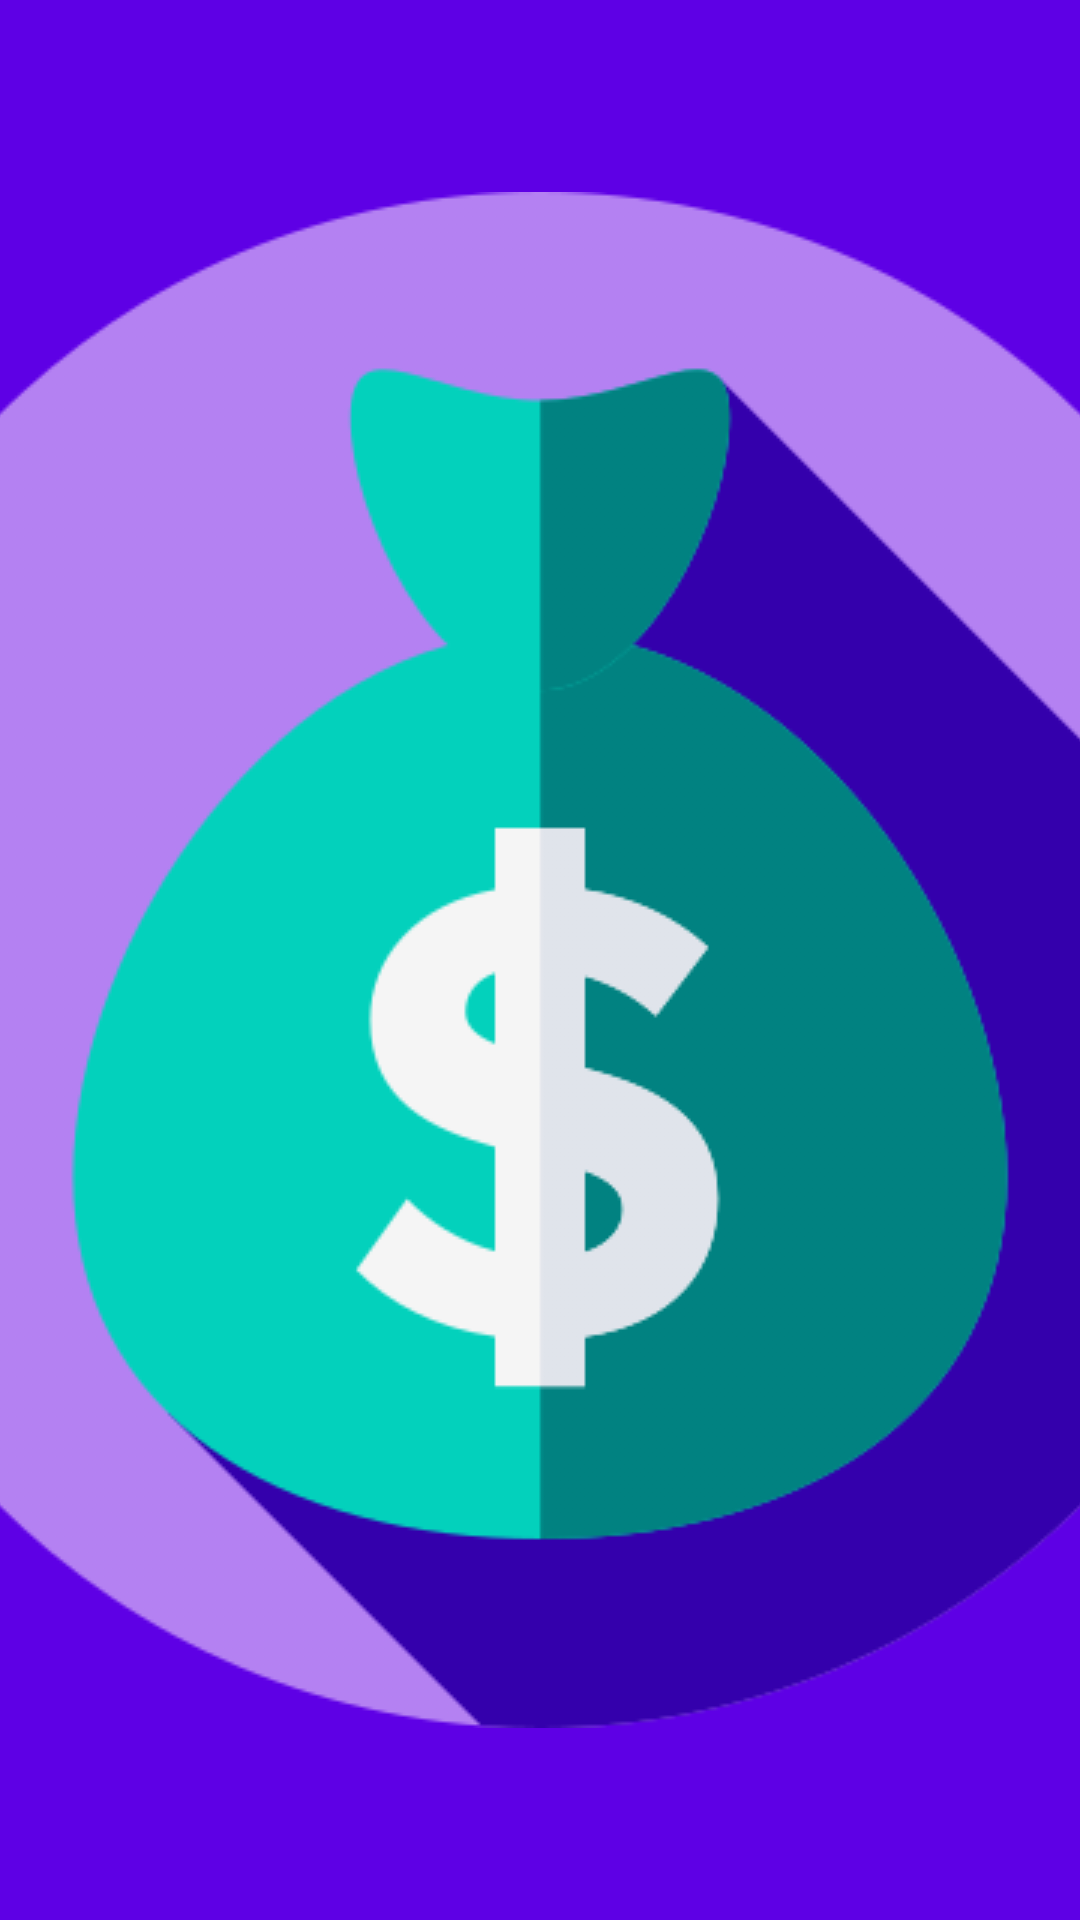

Android layout source for this screen:
<!-- AndroidManifest.xml: application theme ThemeExpenserySplash -->
<!-- res/layout/fragment_history.xml -->
<?xml version="1.0" encoding="utf-8"?>
<androidx.coordinatorlayout.widget.CoordinatorLayout xmlns:android="http://schemas.android.com/apk/res/android"
    xmlns:app="http://schemas.android.com/apk/res-auto"
    xmlns:tools="http://schemas.android.com/tools"
    android:layout_width="match_parent"
    android:layout_height="match_parent"
    android:id="@+id/main"
    android:background="@color/gray_100"
    tools:context="com.pvs.spent.fragment.HistoryFragment">

    <androidx.recyclerview.widget.RecyclerView
        android:id="@+id/historyRV"
        android:layout_width="match_parent"
        android:layout_height="wrap_content"
        app:layout_constraintBottom_toBottomOf="parent"
        app:layout_constraintEnd_toEndOf="parent"
        app:layout_constraintHorizontal_bias="0.5"
        app:layout_constraintStart_toStartOf="parent"
        app:layout_constraintTop_toTopOf="parent"
        app:layout_constraintVertical_bias="0.0"
        tools:listitem="@layout/item_history" />

    <include android:id="@+id/noData" layout="@layout/no_data"/>

</androidx.coordinatorlayout.widget.CoordinatorLayout>
<!-- res/layout/item_history.xml (included above) -->
<?xml version="1.0" encoding="utf-8"?>
<androidx.constraintlayout.widget.ConstraintLayout xmlns:android="http://schemas.android.com/apk/res/android"
    xmlns:app="http://schemas.android.com/apk/res-auto"
    android:layout_width="match_parent"
    android:layout_marginHorizontal="16dp"
    android:layout_marginTop="8dp"
    android:layout_height="wrap_content">

    <TextView
        android:id="@+id/historyTitle"
        android:layout_width="wrap_content"
        android:layout_height="wrap_content"
        android:layout_marginHorizontal="8dp"
        android:text="@string/expense_title"
        style="@style/CustomSecondaryText3"
        app:layout_constraintBaseline_toBaselineOf="@+id/historyAmount"
        app:layout_constraintStart_toEndOf="@+id/imageView" />

    <TextView
        android:id="@+id/historyAmount"
        android:layout_width="wrap_content"
        android:layout_height="wrap_content"
        android:text="@string/empty_amount"
        style="@style/CustomSecondaryText3"
        app:layout_constraintBottom_toBottomOf="parent"
        app:layout_constraintEnd_toEndOf="parent"
        app:layout_constraintTop_toTopOf="parent" />

    <ImageView
        android:id="@+id/imageView"
        android:layout_width="16dp"
        android:layout_height="16dp"
        app:layout_constraintBottom_toBottomOf="parent"
        app:layout_constraintStart_toStartOf="parent"
        app:layout_constraintTop_toTopOf="parent"
        app:srcCompat="@drawable/cat_other" />

</androidx.constraintlayout.widget.ConstraintLayout>
<!-- res/layout/no_data.xml (included above) -->
<?xml version="1.0" encoding="utf-8"?>
<androidx.coordinatorlayout.widget.CoordinatorLayout xmlns:android="http://schemas.android.com/apk/res/android"
    android:layout_width="match_parent"
    android:layout_height="wrap_content">

    <ImageView
        android:id="@+id/noDataImage"
        android:layout_width="160dp"
        android:layout_height="160dp"
        android:layout_gravity="center_horizontal"
        android:visibility="invisible"
        android:layout_marginTop="192dp"
        android:src="@drawable/img_empty_box_color_4" />

    <TextView
        android:id="@+id/noDataText"
        android:padding="16dp"
        android:layout_width="wrap_content"
        android:layout_height="wrap_content"
        android:layout_gravity="center_horizontal"
        android:layout_marginTop="352dp"
        android:visibility="invisible"
        android:text="@string/no_data_text" />

</androidx.coordinatorlayout.widget.CoordinatorLayout>
<!-- resources referenced by this layout -->
<resources>
  <color name="gray_100">#0A000000</color>
  <!-- drawable cat_other: vector/xml drawable (drawable-v24, 16043 chars, omitted) -->
  <!-- drawable img_empty_box_color_4: vector/xml drawable (drawable, 24557 chars, omitted) -->
  <string name="empty_amount">0.00</string>
  <string name="expense_title">Expense title</string>
  <string name="no_data_text">Nothing to see here</string>
  <style name="CustomSecondaryText3">
          <item name="android:textAppearance">?attr/textAppearanceBody2</item>
          <item name="android:textSize">18sp</item>
      </style>
  <style name="ThemeExpenserySplash" parent="Theme.MaterialComponents.DayNight.NoActionBar">
          <item name="android:windowBackground">@drawable/splash_bg</item>
      </style>
  <!-- drawable splash_bg (drawable) -->
  <?xml version="1.0" encoding="utf-8"?>
  <layer-list xmlns:android="http://schemas.android.com/apk/res/android">
      <item android:drawable="@color/purple_500"/>
      <item android:drawable="@drawable/money_bag_orig" android:gravity="center"/>
  </layer-list>
  <color name="purple_500">#FF6200EE</color>
  <!-- drawable money_bag_orig: png bitmap (drawable, 48572 bytes) -->
</resources>
